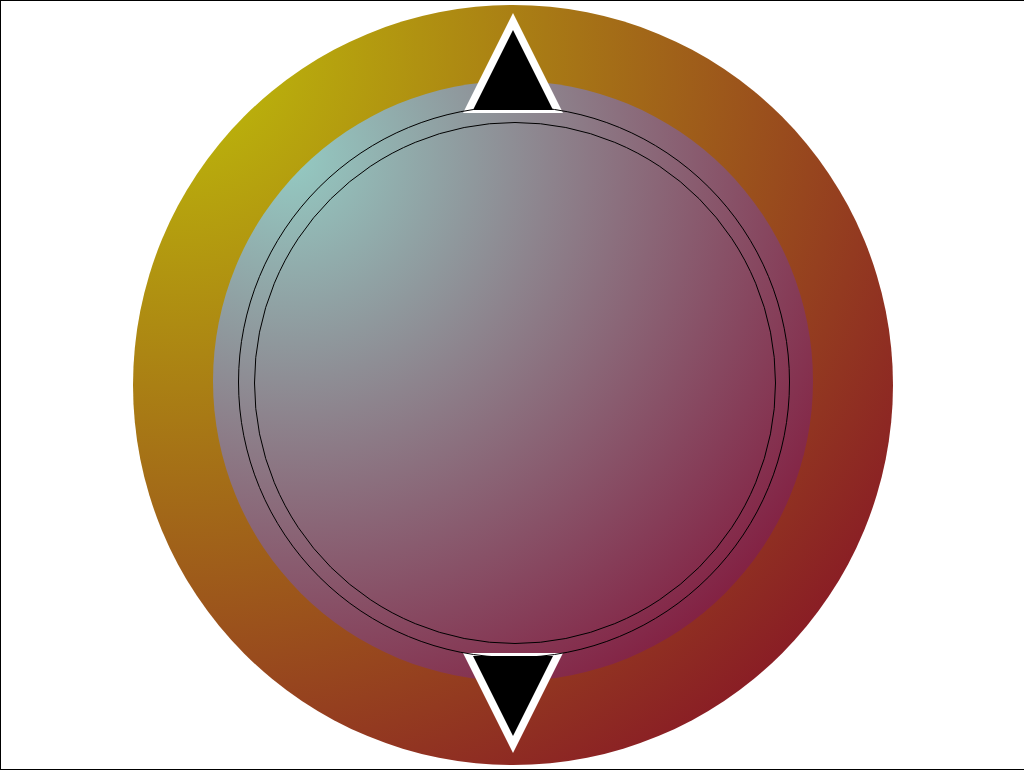

Recreate this image using only HTML and CSS.

<!-- file: index.html -->
<!DOCTYPE html>
<html><head>
    <meta charset="utf-8">
    <meta name="viewport" content="width=device-width, initial-scale=1.0, maximum-scale=1.0, minimum-scale=1.0, user-scalable=no">
    <meta name="apple-mobile-web-app-capable" content="yes">
    <meta name="apple-mobile-web-app-status-bar-style" content="black-translucent">
    <title>Aztec Design CSS</title>
    <link rel="stylesheet" media="screen" type="text/css" href="styles.css">
</head>

<body>

<div class="iPadContainer">
    <div class="circle outerGradient"></div>
    <div class="circle innerGradient">
        <div class="circle blackBorderOuter">
            <div class="circle blackBorderInner"></div>
        </div>        
    </div>
    <div class="triangle triangleUp"></div>
    <div class="triangle triangleDown"></div>

    <div class="triangle triangleUpSmall"></div>
    <div class="triangle triangleDownSmall"></div>
</div>

</body>
</html>

/* file: styles.css */
/* http://meyerweb.com/eric/tools/css/reset/ 
   v2.0 | 20110126
   License: none (public domain)
*/

html, body, div, span, applet, object, iframe,
h1, h2, h3, h4, h5, h6, p, blockquote, pre,
a, abbr, acronym, address, big, cite, code,
del, dfn, em, img, ins, kbd, q, s, samp,
small, strike, strong, sub, sup, tt, var,
b, u, i, center,
dl, dt, dd, ol, ul, li,
fieldset, form, label, legend,
table, caption, tbody, tfoot, thead, tr, th, td,
article, aside, canvas, details, embed, 
figure, figcaption, footer, header, hgroup, 
menu, nav, output, ruby, section, summary,
time, mark, audio, video {
	margin: 0;
	padding: 0;
	border: 0;
	font-size: 100%;
	font: inherit;
	vertical-align: baseline;
}
/* HTML5 display-role reset for older browsers */
article, aside, details, figcaption, figure, 
footer, header, hgroup, menu, nav, section {
	display: block;
}
body {
	line-height: 1;
}
ol, ul {
	list-style: none;
}
blockquote, q {
	quotes: none;
}
blockquote:before, blockquote:after,
q:before, q:after {
	content: '';
	content: none;
}
table {
	border-collapse: collapse;
	border-spacing: 0;
}
/* ------------------------------------------------ */
.iPadContainer {
	width: 1024px;
	height: 768px;
	margin: 0 auto;
	position: relative;
	border: solid 1px black;
}

.circle {
	left: 50%;
	margin: 0 auto;
	position: absolute;
	border-radius: 50%;
	/* width and height can be anything, as long as they're equal */
}

/* Outer Circle Animation */
@-webkit-keyframes spinRight {
	from { transform: rotate(0deg); }
	to { transform: rotate(360deg); }
}

.outerGradient {
	width: 760px;
	height: 760px;
	margin-top: 4px;
	margin-left: -380px;
	background-image: -webkit-radial-gradient(45px 45px, circle cover, #BFBF09, #80002A);

	-webkit-animation-name: spinRight;
	-webkit-animation-duration: 6s;
	-webkit-animation-iteration-count: infinite;
	-webkit-animation-timing-function: linear;
}

/* Inner Circle Animation */
@-webkit-keyframes spinLeft {
	from { transform: rotate(0deg); }
	to { transform: rotate(-360deg); }
}

.innerGradient {
	width: 600px;
	height: 600px;
	margin-top: 80px;
	margin-left: -300px;
	background-image: -webkit-radial-gradient(75px 75px, circle cover, rgb(148, 203, 195), #80002A);

	/*-webkit-animation-name: spinLeft;
	-webkit-animation-duration: 3s;
	-webkit-animation-iteration-count: infinite;
	-webkit-animation-timing-function: linear;*/
}

.blackBorderOuter {
	z-index: 2;
	width: 550px;
	height: 550px;
	margin-top: 25px;
	margin-left: -275px;
	border: solid 1px black;
}

.blackBorderInner {
	width: 520px;
	height: 520px;
	margin-top: 15px;
	margin-left: -260px;
	border: solid 1px black;
}

.triangle {
	width: 0;
	height: 0;
	left: 50%;
	z-index: 1;
	position: absolute;
}

.triangleUp {
	top: 12px;
	margin-left: -50px;
	border-left: 50px solid transparent;
	border-right: 50px solid transparent;
	border-bottom: 100px solid #FFF;
}

.triangleDown {
	bottom: 16px;
	margin-left: -50px;
	border-left: 50px solid transparent;
	border-right: 50px solid transparent;
	border-top: 100px solid #FFF;
}

.triangleUpSmall {
	top: 29px;
	margin-left: -40px;
	border-left: 40px solid transparent;
	border-right: 40px solid transparent;
	border-bottom: 80px solid #000;
}

.triangleDownSmall {
	bottom: 33px;
	margin-left: -40px;
	border-left: 40px solid transparent;
	border-right: 40px solid transparent;
	border-top: 80px solid #000;	
}
